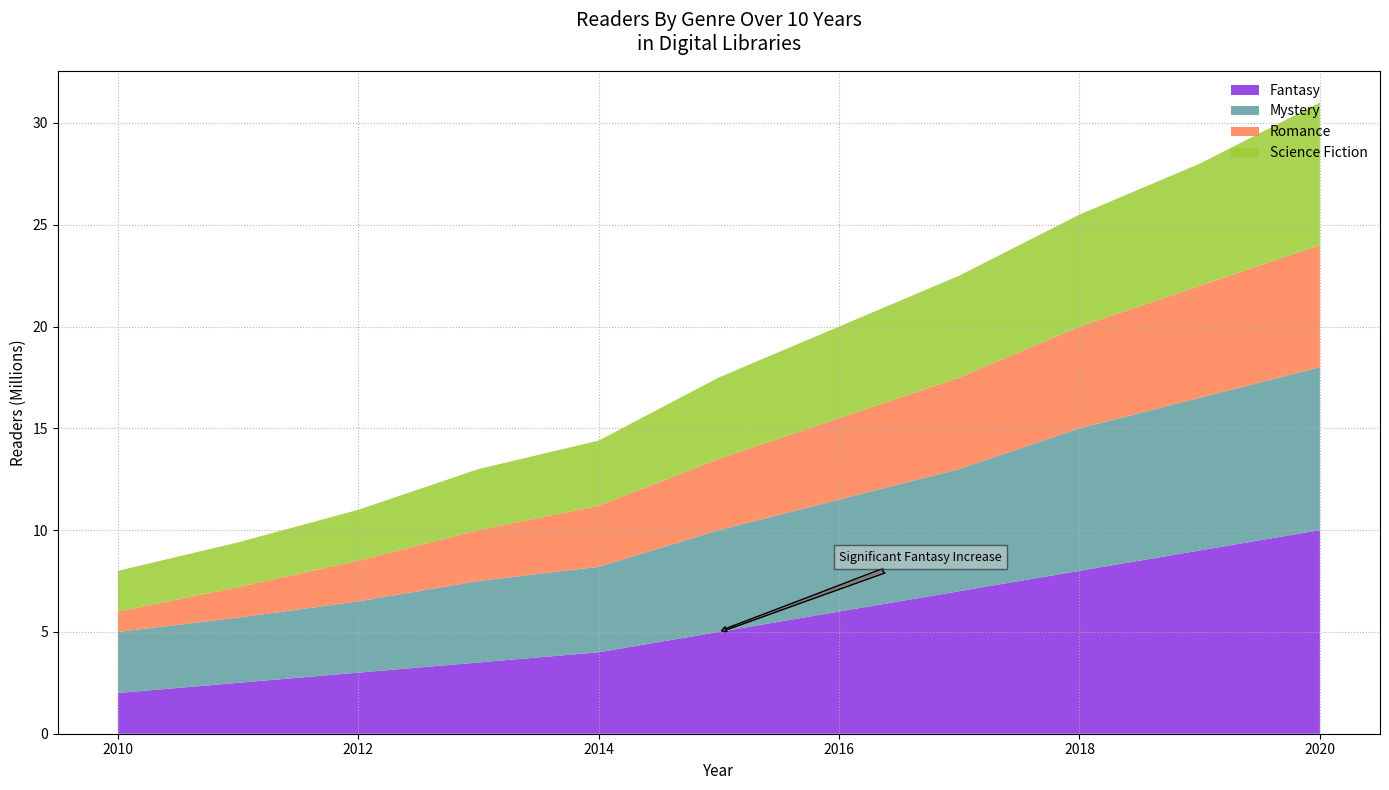

Reproduce this figure in Python.
import matplotlib.pyplot as plt
import numpy as np

years = np.arange(2010, 2021)
fantasy_readership = [2, 2.5, 3, 3.5, 4, 5, 6, 7, 8, 9, 10]
mystery_readership = [3, 3.2, 3.5, 4, 4.2, 5, 5.5, 6, 7, 7.5, 8]
romance_readership = [1, 1.5, 2, 2.5, 3, 3.5, 4, 4.5, 5, 5.5, 6]
sci_fi_readership = [2, 2.2, 2.5, 3, 3.2, 4, 4.5, 5, 5.5, 6, 7]
readership_data = np.vstack([fantasy_readership, mystery_readership, romance_readership, sci_fi_readership])
genres = ['Fantasy', 'Mystery', 'Romance', 'Science Fiction']

fig, ax = plt.subplots(figsize=(14, 8))

# Altered colors and set a solid line grid
ax.stackplot(years, readership_data, labels=genres, colors=['#8A2BE2', '#5F9EA0', '#FF7F50', '#9ACD32'], alpha=0.85)

# Updated title and labels
ax.set_title('Readers By Genre Over 10 Years\nin Digital Libraries', fontsize=14, fontweight='medium', pad=15)
ax.set_xlabel('Year', fontsize=11)
ax.set_ylabel('Readers (Millions)', fontsize=11)

# Updated grid to dotted lines
ax.grid(linestyle=':', alpha=0.9)

# Changed legend placement and style
ax.legend(loc='upper right', frameon=False, fontsize=10)

# Modified the annotation style
ax.annotate('Significant Fantasy Increase', xy=(2015, 5), xytext=(2016, 8.5),
            arrowprops=dict(facecolor='gray', arrowstyle='fancy'), fontsize=9, ha='left', bbox=dict(facecolor='lightgray', alpha=0.5))

plt.tight_layout()
plt.show()
